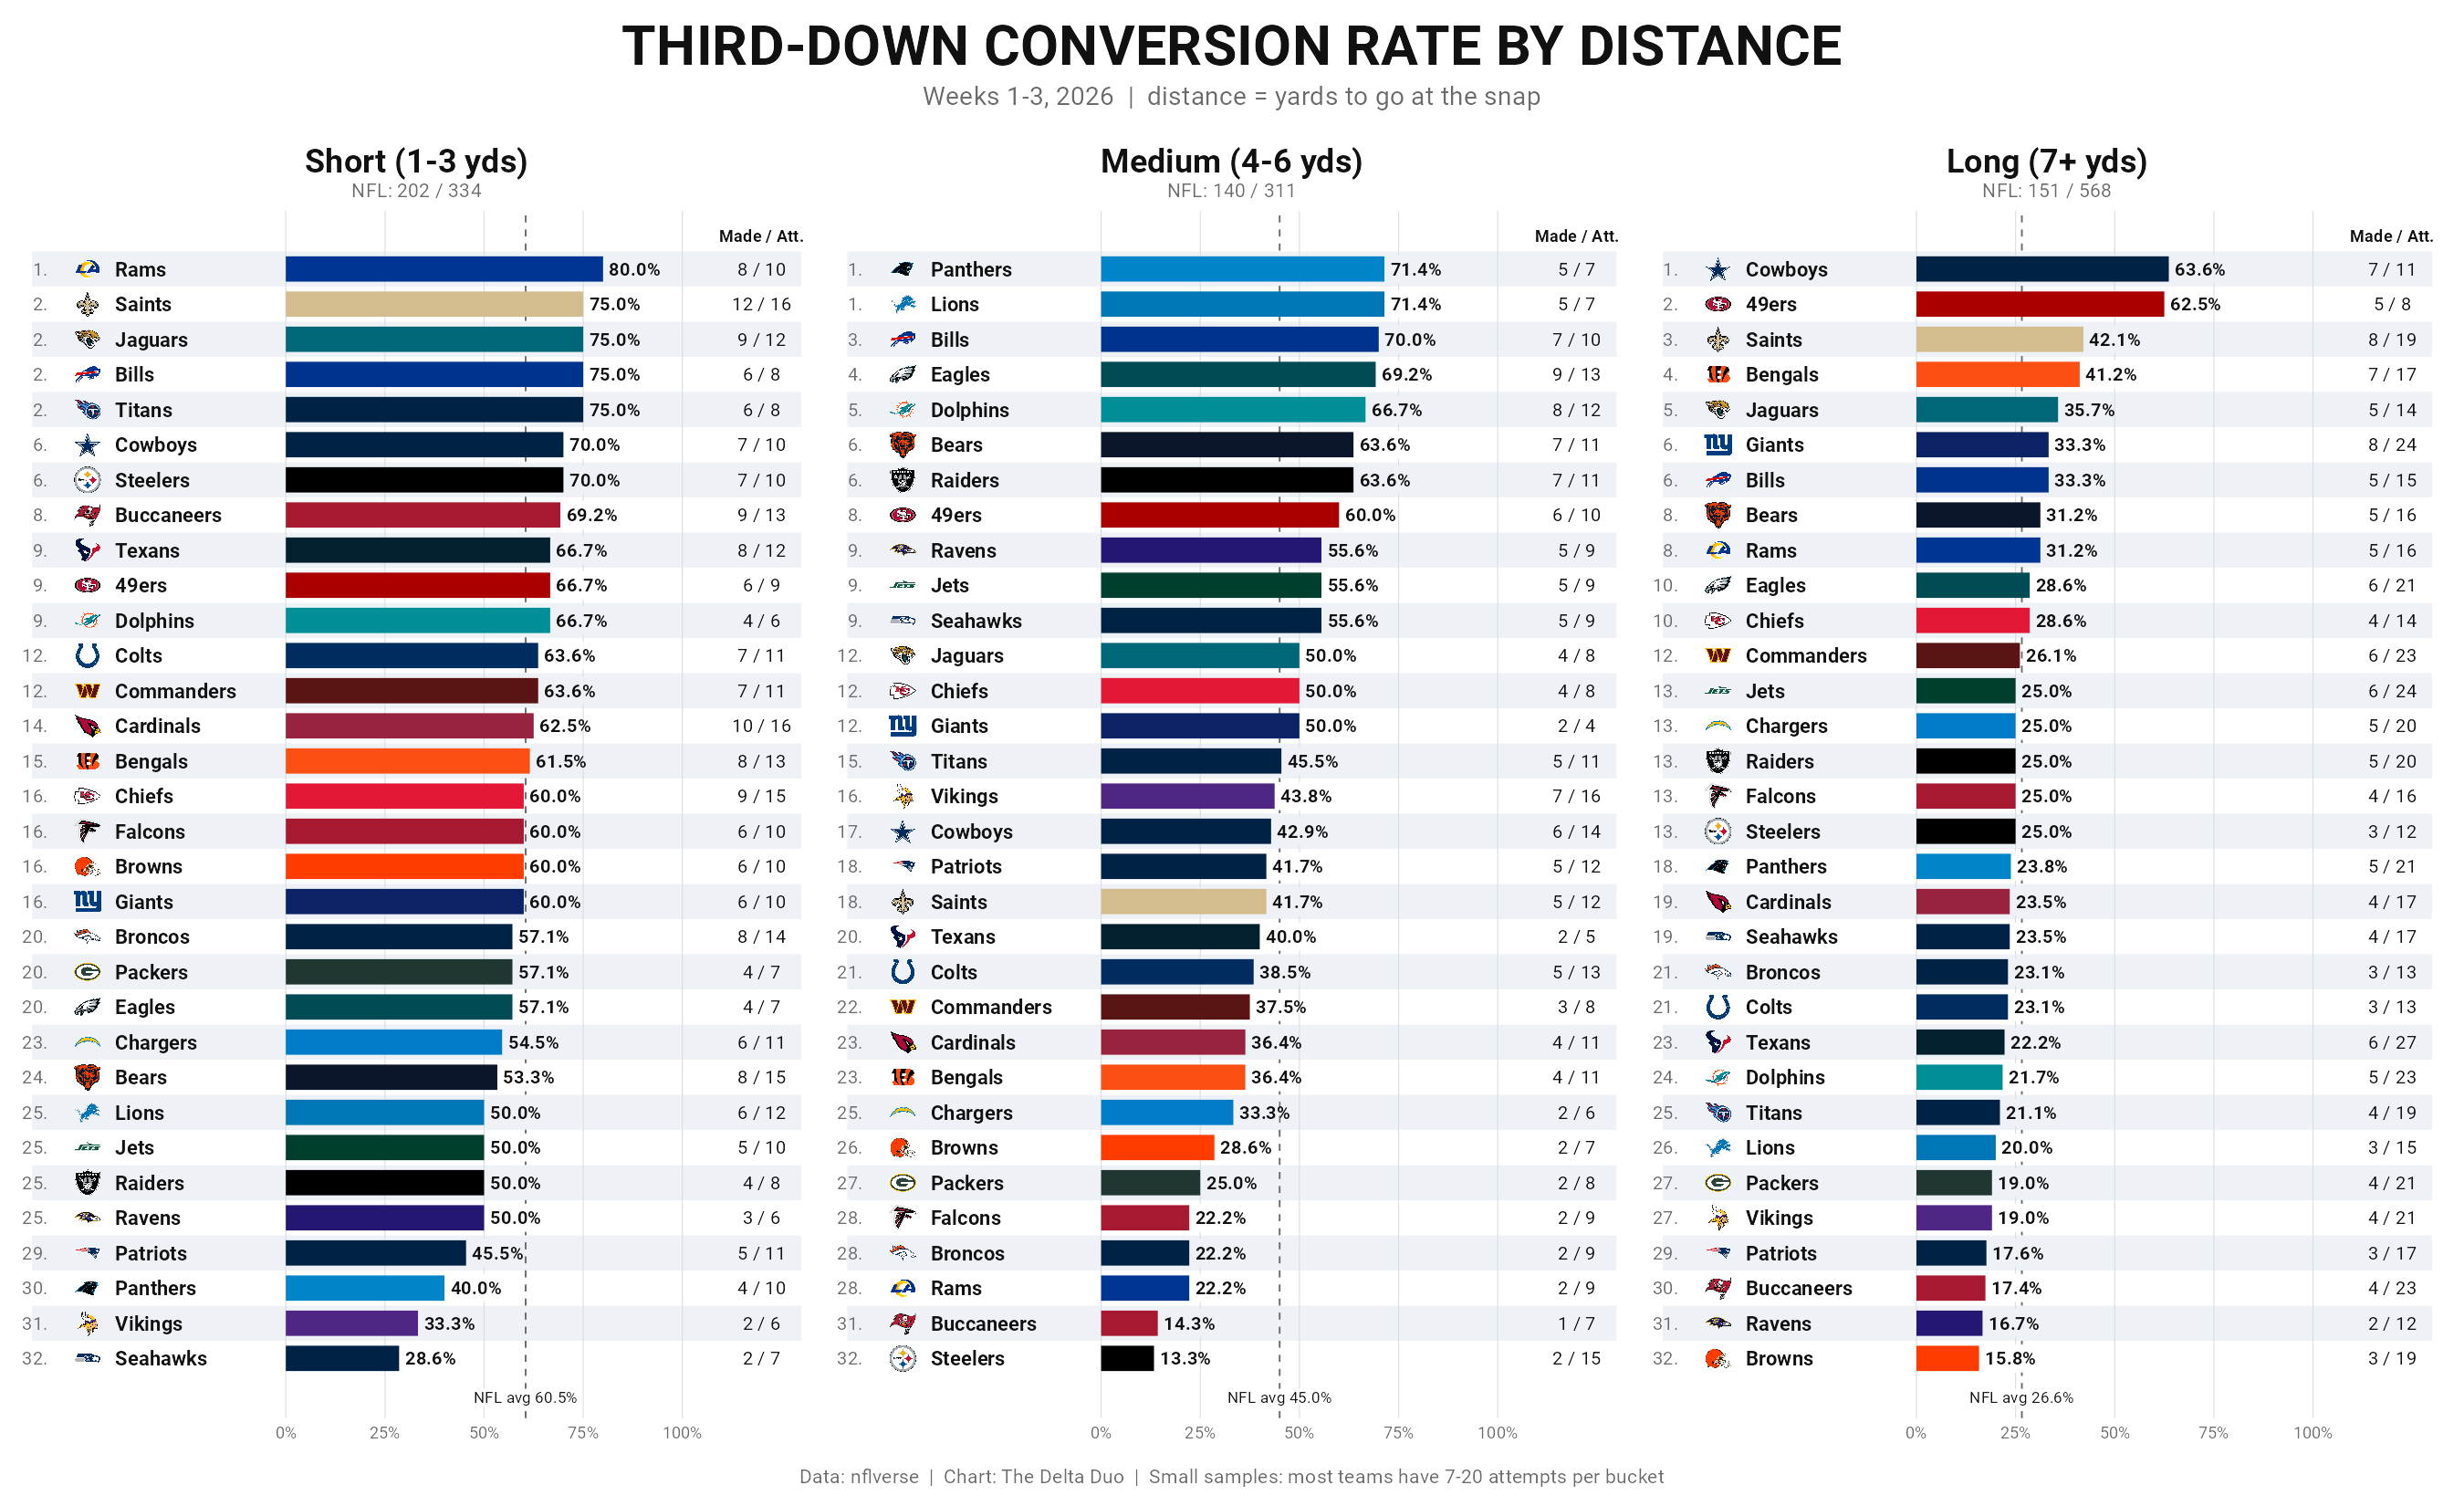

Write the R code that produced this figure.
# Third-down conversion rate by distance, built with nflverse + nflplotR.
#
# Off a post ranking every team's third-down conversion rate (weeks 1-3, 2026).
# Same counting rule, split by yards to go at the snap:
#   short  = 1-3 yards
#   medium = 4-6 yards
#   long   = 7+ yards
#
# A third-down play counts when nflverse marks it third_down_converted or
# third_down_failed. That rule reproduces the post's made/att for all 32 teams.
#
# Usage:  Rscript third_down_distance.R [season] [last_week]
# Writes: third_down_distance.png and third_down_distance.csv next to this file.

suppressPackageStartupMessages({
  library(nflreadr)
  library(nflplotR)
  library(dplyr)
  library(ggplot2)
  library(patchwork)
})

args <- commandArgs(trailingOnly = TRUE)
season <- if (length(args) >= 1) as.integer(args[1]) else 2026L
last_week <- if (length(args) >= 2) as.integer(args[2]) else 3L

out_dir <- local({
  f <- sub("^--file=", "", grep("^--file=", commandArgs(FALSE), value = TRUE))
  if (length(f)) dirname(normalizePath(f)) else getwd()
})

font <- if ("Roboto" %in% systemfonts::system_fonts()$family) "Roboto" else "sans"

# ---- data --------------------------------------------------------------

buckets <- c("Short (1-3 yds)", "Medium (4-6 yds)", "Long (7+ yds)")

plays <- load_pbp(season) |>
  filter(
    season_type == "REG", week <= last_week, down == 3,
    third_down_converted == 1 | third_down_failed == 1
  ) |>
  mutate(bucket = factor(case_when(
    ydstogo <= 3 ~ buckets[1],
    ydstogo <= 6 ~ buckets[2],
    TRUE ~ buckets[3]
  ), levels = buckets))

teams <- load_teams() |> select(team = team_abbr, nick = team_nick)

rates <- plays |>
  group_by(bucket, team = posteam) |>
  summarise(made = sum(third_down_converted), att = n(), .groups = "drop") |>
  mutate(pct = made / att) |>
  left_join(teams, by = "team") |>
  group_by(bucket) |>
  arrange(desc(pct), desc(att), .by_group = TRUE) |>
  mutate(rank = min_rank(desc(pct)), row = row_number()) |>
  ungroup()

league <- plays |>
  group_by(bucket) |>
  summarise(made = sum(third_down_converted), att = n(), pct = made / att)

write.csv(
  rates |> select(bucket, rank, team, made, att, pct),
  file.path(out_dir, "third_down_distance.csv"), row.names = FALSE
)

# ---- graphic -----------------------------------------------------------

ink <- "#111111"
muted <- "#6b6b6b"
stripe <- "#eef2f6"

# Bars run 0-100%; the label columns sit left of zero, made/att right of 100%.
x_rank <- -0.60
x_logo <- -0.50
x_name <- -0.43
x_madeatt <- 1.20

panel <- function(b) {
  d <- filter(rates, bucket == b)
  lg <- filter(league, bucket == b)
  n <- nrow(d)

  ggplot(d, aes(y = row)) +
    geom_rect(
      data = filter(d, row %% 2 == 1),
      aes(xmin = -0.64, xmax = 1.30, ymin = row - 0.5, ymax = row + 0.5),
      fill = stripe, inherit.aes = FALSE
    ) +
    geom_vline(xintercept = seq(0, 1, 0.25), colour = "#d9dee4", linewidth = 0.3) +
    geom_vline(xintercept = lg$pct, linetype = "dashed", colour = muted, linewidth = 0.5) +
    geom_col(
      aes(x = pct, fill = team), orientation = "y", width = 0.72
    ) +
    annotate(
      "label", x = lg$pct, y = n + 1.1,
      label = sprintf("NFL avg %.1f%%", 100 * lg$pct),
      family = font, size = 3.4, colour = ink, fill = "white",
      label.size = 0, label.padding = unit(0.12, "lines")
    ) +
    geom_text(aes(x = x_rank, label = paste0(rank, ".")),
              family = font, size = 4, colour = muted, hjust = 1) +
    geom_nfl_logos(aes(x = x_logo, team_abbr = team), height = 0.024) +
    geom_text(aes(x = x_name, label = nick),
              family = font, fontface = "bold", size = 4.3, colour = ink, hjust = 0) +
    # Mask the average line behind each % label, in that row's background.
    geom_rect(
      data = d,
      aes(xmin = pct + 0.008, xmax = pct + 0.115, ymin = row - 0.4, ymax = row + 0.4),
      fill = if_else(d$row %% 2 == 1, stripe, "white"), inherit.aes = FALSE
    ) +
    geom_text(aes(x = pct + 0.015, label = sprintf("%.1f%%", 100 * pct)),
              family = font, fontface = "bold", size = 4, colour = ink, hjust = 0) +
    geom_text(aes(x = x_madeatt, label = paste(made, "/", att)),
              family = font, size = 4, colour = ink) +
    annotate("text", x = x_madeatt, y = 0.05, label = "Made / Att.",
             family = font, fontface = "bold", size = 3.6, colour = ink) +
    scale_fill_nfl(type = "primary") +
    scale_x_continuous(
      breaks = seq(0, 1, 0.25), labels = scales::percent,
      expand = expansion(0)
    ) +
    scale_y_reverse(expand = expansion(add = c(0.6, 0.7))) +
    coord_cartesian(xlim = c(-0.64, 1.30), clip = "off") +
    labs(title = b, subtitle = sprintf("NFL: %d / %d", lg$made, lg$att)) +
    theme_void(base_family = font) +
    theme(
      plot.title = element_text(face = "bold", size = 20, hjust = 0.5, colour = ink),
      plot.subtitle = element_text(size = 12, hjust = 0.5, colour = muted,
                                   margin = margin(t = 3, b = 6)),
      axis.text.x = element_text(size = 10, colour = muted, margin = margin(t = 4)),
      plot.margin = margin(4, 14, 4, 14)
    )
}

weeks_label <- if (last_week == 1) "Week 1" else sprintf("Weeks 1-%d", last_week)

p <- wrap_plots(lapply(buckets, panel), nrow = 1) +
  plot_annotation(
    title = "THIRD-DOWN CONVERSION RATE BY DISTANCE",
    subtitle = sprintf("%s, %d  |  distance = yards to go at the snap", weeks_label, season),
    caption = "Data: nflverse  |  Chart: The Delta Duo  |  Small samples: most teams have 7-20 attempts per bucket",
    theme = theme(
      plot.background = element_rect(fill = "white", colour = NA),
      plot.title = element_text(family = font, face = "bold", size = 34,
                                hjust = 0.5, colour = ink, margin = margin(t = 10)),
      plot.subtitle = element_text(family = font, size = 16, hjust = 0.5,
                                   colour = muted, margin = margin(t = 6, b = 14)),
      plot.caption = element_text(family = font, size = 12, colour = muted,
                                  hjust = 0.5, margin = margin(t = 14, b = 6))
    )
  )

ragg::agg_png(file.path(out_dir, "third_down_distance.png"),
              width = 2700, height = 1650, res = 130)
print(p)
invisible(dev.off())

message("Wrote ", file.path(out_dir, "third_down_distance.png"))
